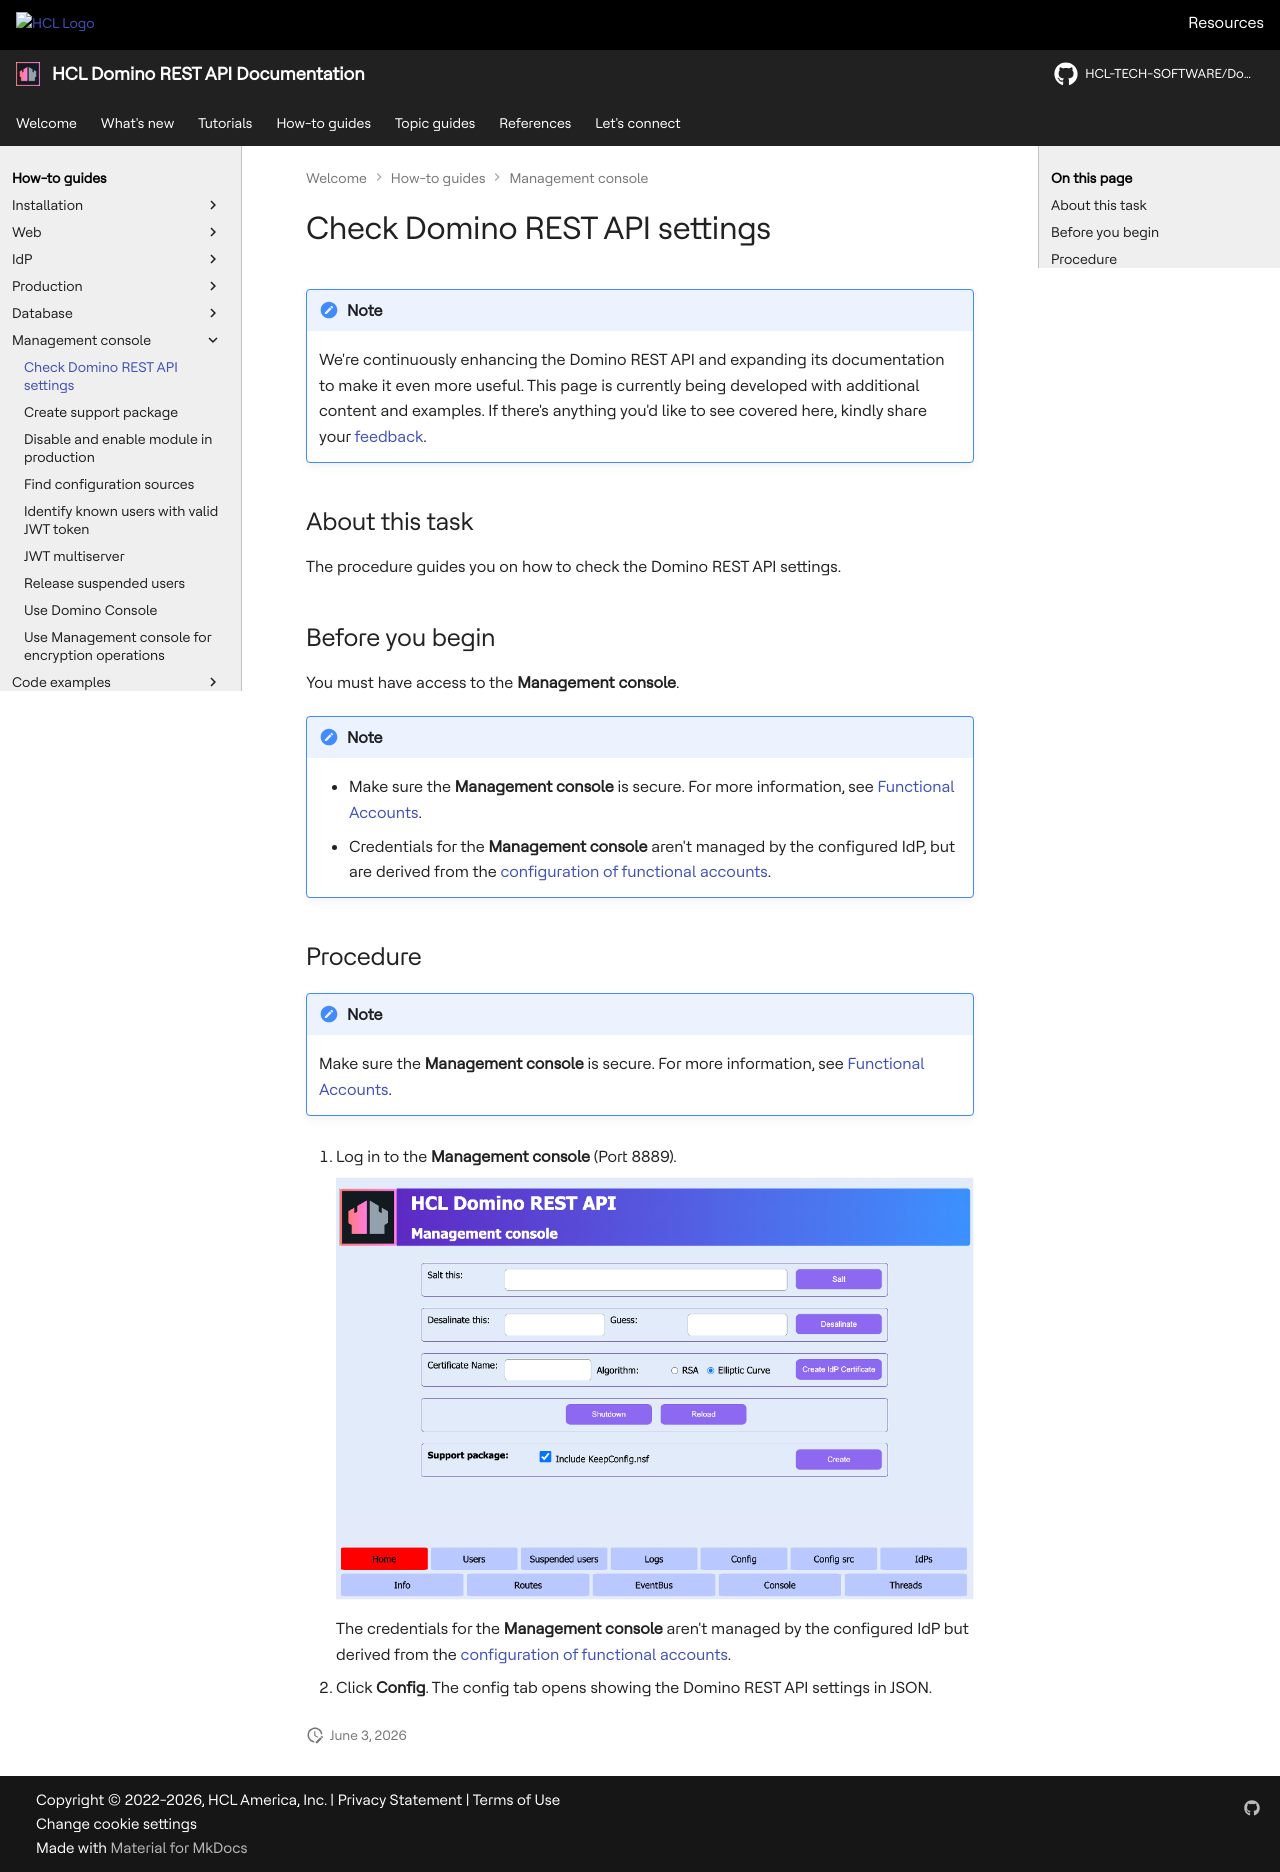

repository: HCL-TECH-SOFTWARE/Domino-rest-api · page: howto/management/checksettings.html · generator: mkdocs

# Check Domino REST API settings

--8<-- "future.md"

## About this task

The procedure guides you on how to check the Domino REST API settings.

## Before you begin

You must have access to the **Management console**.

!!! note

    - Make sure the **Management console** is secure. For more information, see [Functional Accounts](../../references/functionalUsers.md).
    - Credentials for the **Management console** aren't managed by the configured IdP, but are derived from the [configuration of functional accounts](../../references/functionalUsers.md).

## Procedure

!!! note

    Make sure the **Management console** is secure. For more information, see [Functional Accounts](../../references/functionalUsers.md).

1. Log in to the **Management console** (Port 8889).

    ![Management console](../../assets/images/mngmntconsole.png)

    The credentials for the **Management console** aren't managed by the configured IdP but derived from the [configuration of functional accounts](../../references/functionalUsers.md).

2. Click **Config**. The config tab opens showing the Domino REST API settings in JSON.
